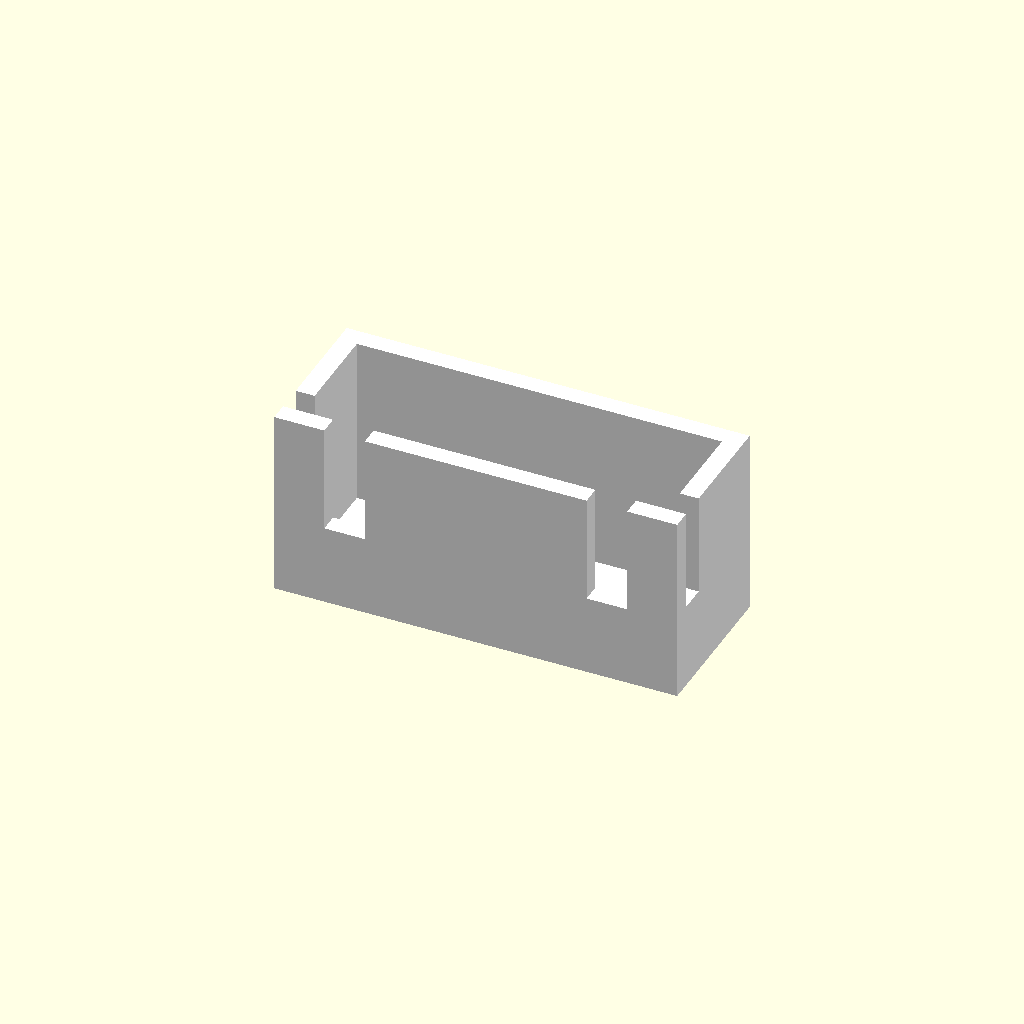
Cell 1: the model at its default parameters.
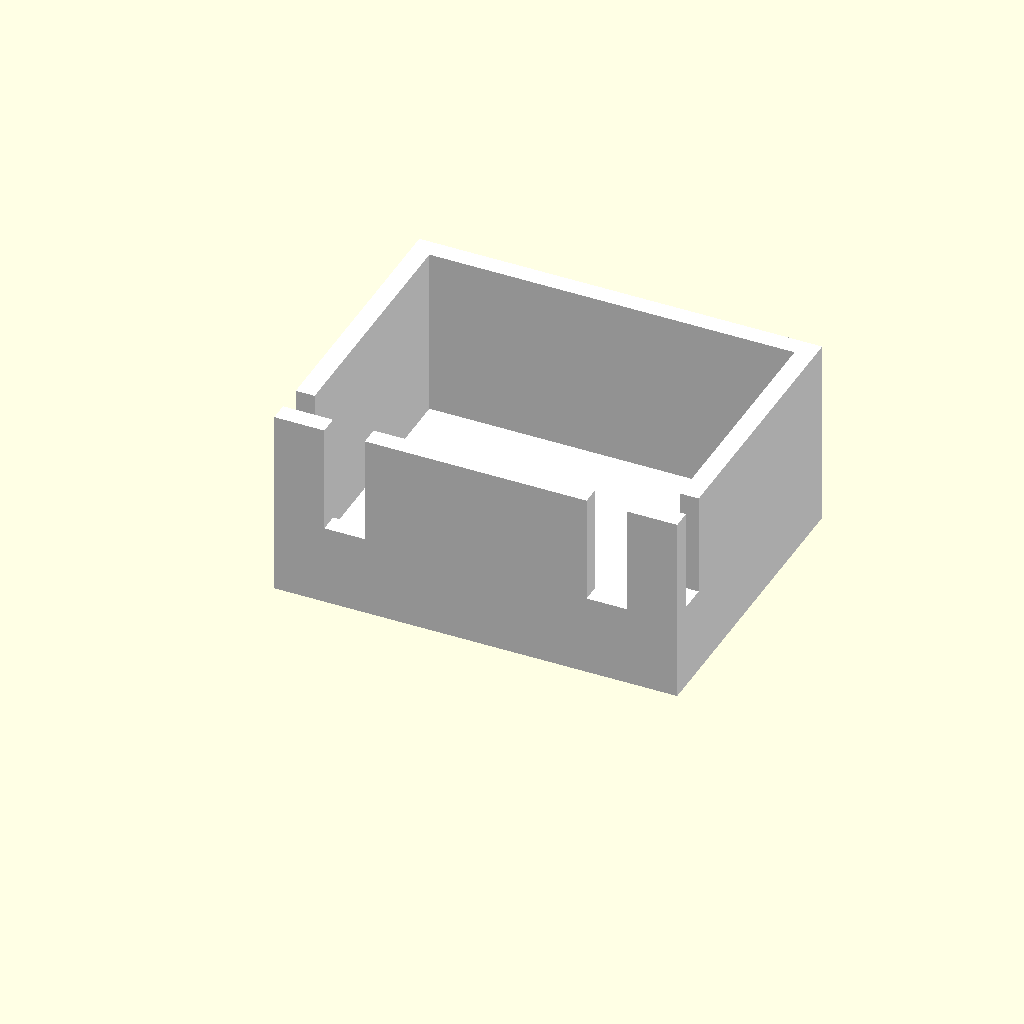
Cell 2: the same model with W = 11.5.
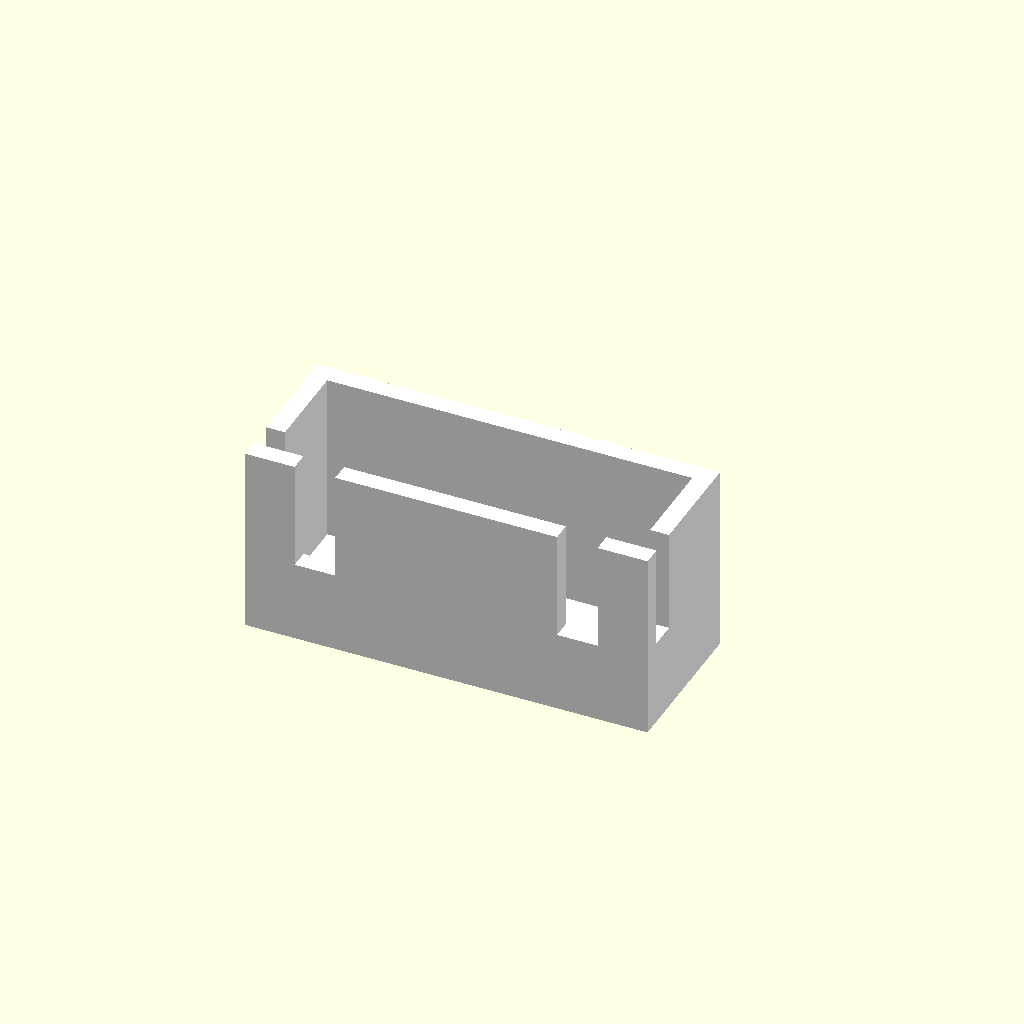
Cell 3: W_O = 4.7 (everything else at default).
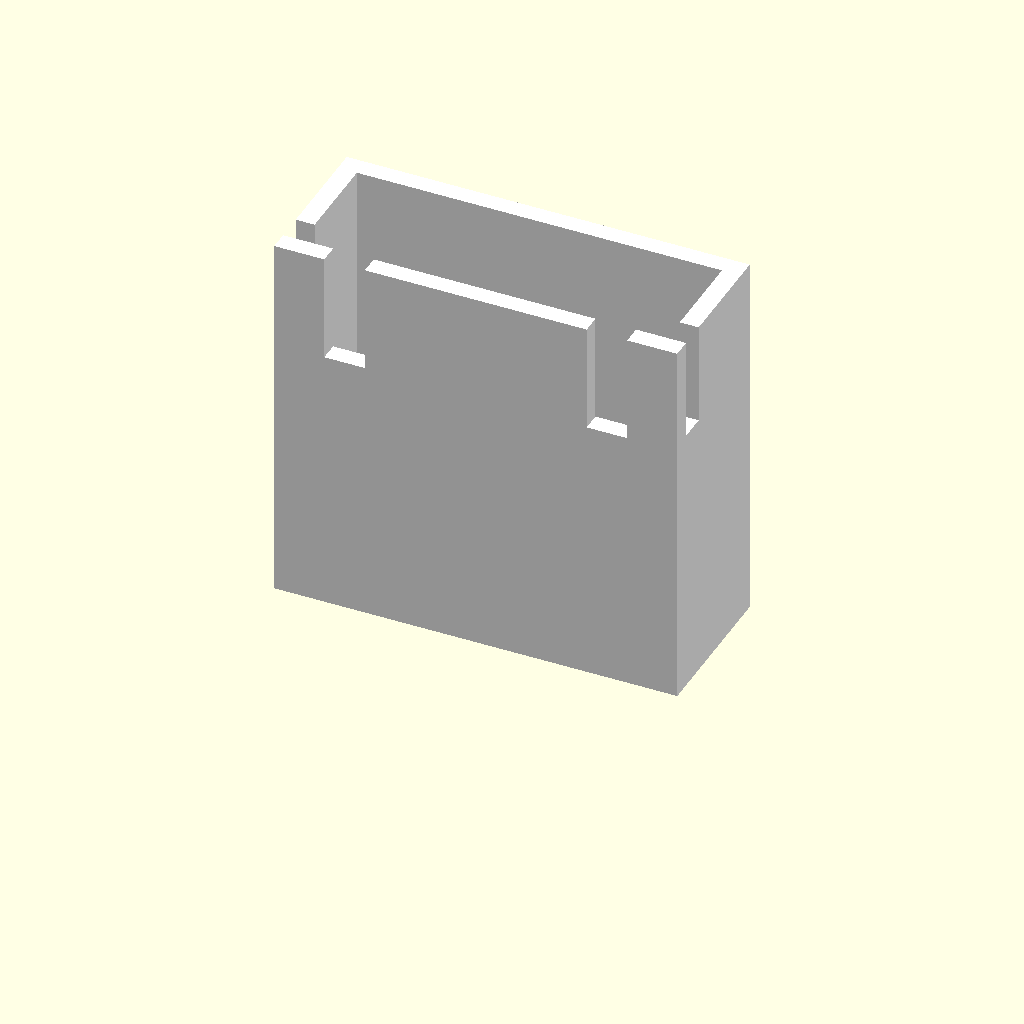
Cell 4: H = 14 (everything else at default).
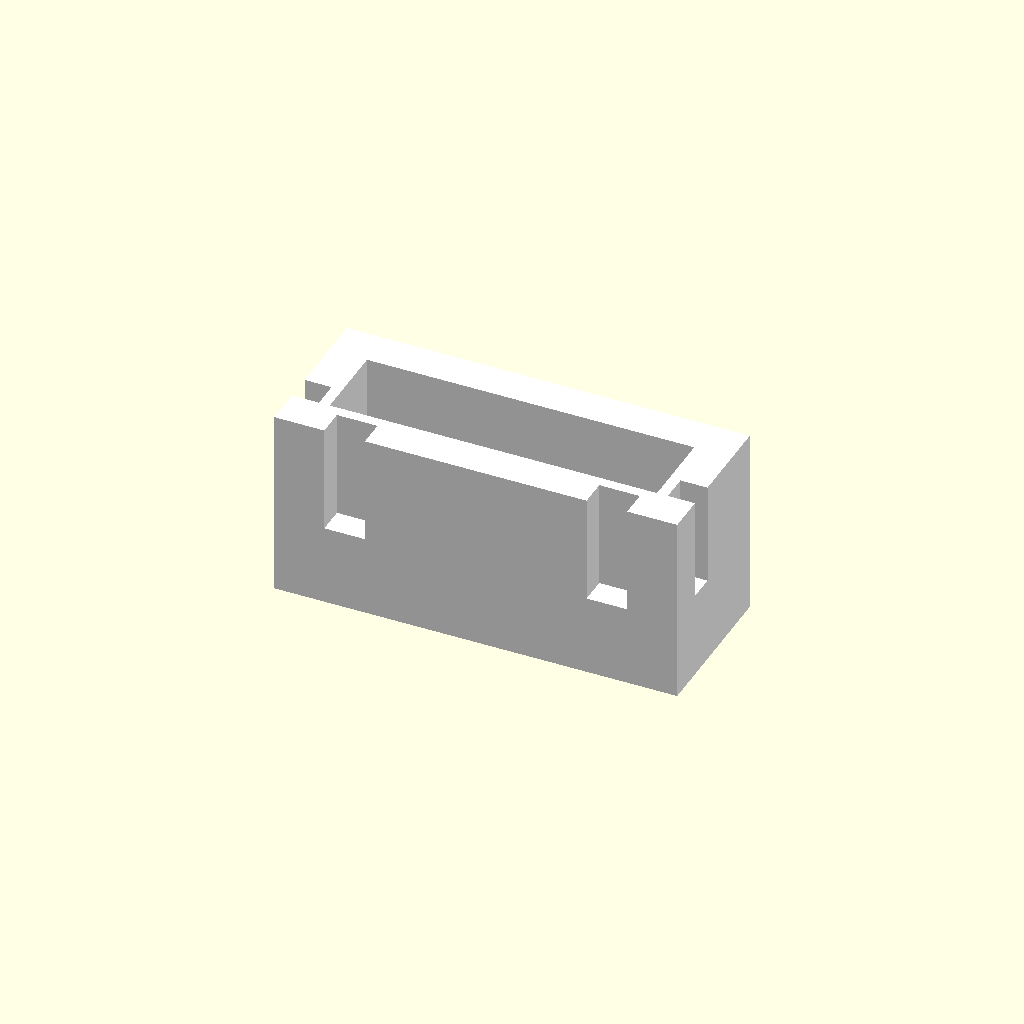
Cell 5: the same model with th = 1.4.
One fixed orthographic camera (rotation 55°, 0°, 25°; colour scheme Cornfield) for every cell.
The OpenSCAD source (3dshapes-src/W7600-05/W7600-05-body.scad):
include <defines.scad>

W = 5.75;
W_O = 2.35;
H = 7.0;

th = 0.7; // Walls

scale(scale) color("White") {

difference() {
// Base

  translate([-B/2, -W_O, 0])
    cube(size = [B, W, H], center = false);

  translate([-B/2 + th, -W_O + th, th])
    cube(size = [B - th*2, W - th*2, H], center = false);

    translate([-B/2-1 , -W_O + th, H-3.8])
      cube(size = [2, 1, 3.9], center = false);

    translate([ B/2-1 , -W_O + th, H-3.8])
      cube(size = [2, 1, 3.9], center = false);

    translate([ -4.1-1.5, -W_O - 1, H-4.0])
      cube(size = [1.5, 2, 4.1], center = false);

    translate([ 4.1, -W_O - 1, H-4.0])
      cube(size = [1.5, 2, 4.1], center = false);
}


}
Parameter table extracted from the source (name, type, default, range or options):
W: number, default 5.75
W_O: number, default 2.35
H: number, default 7
th: number, default 0.7
